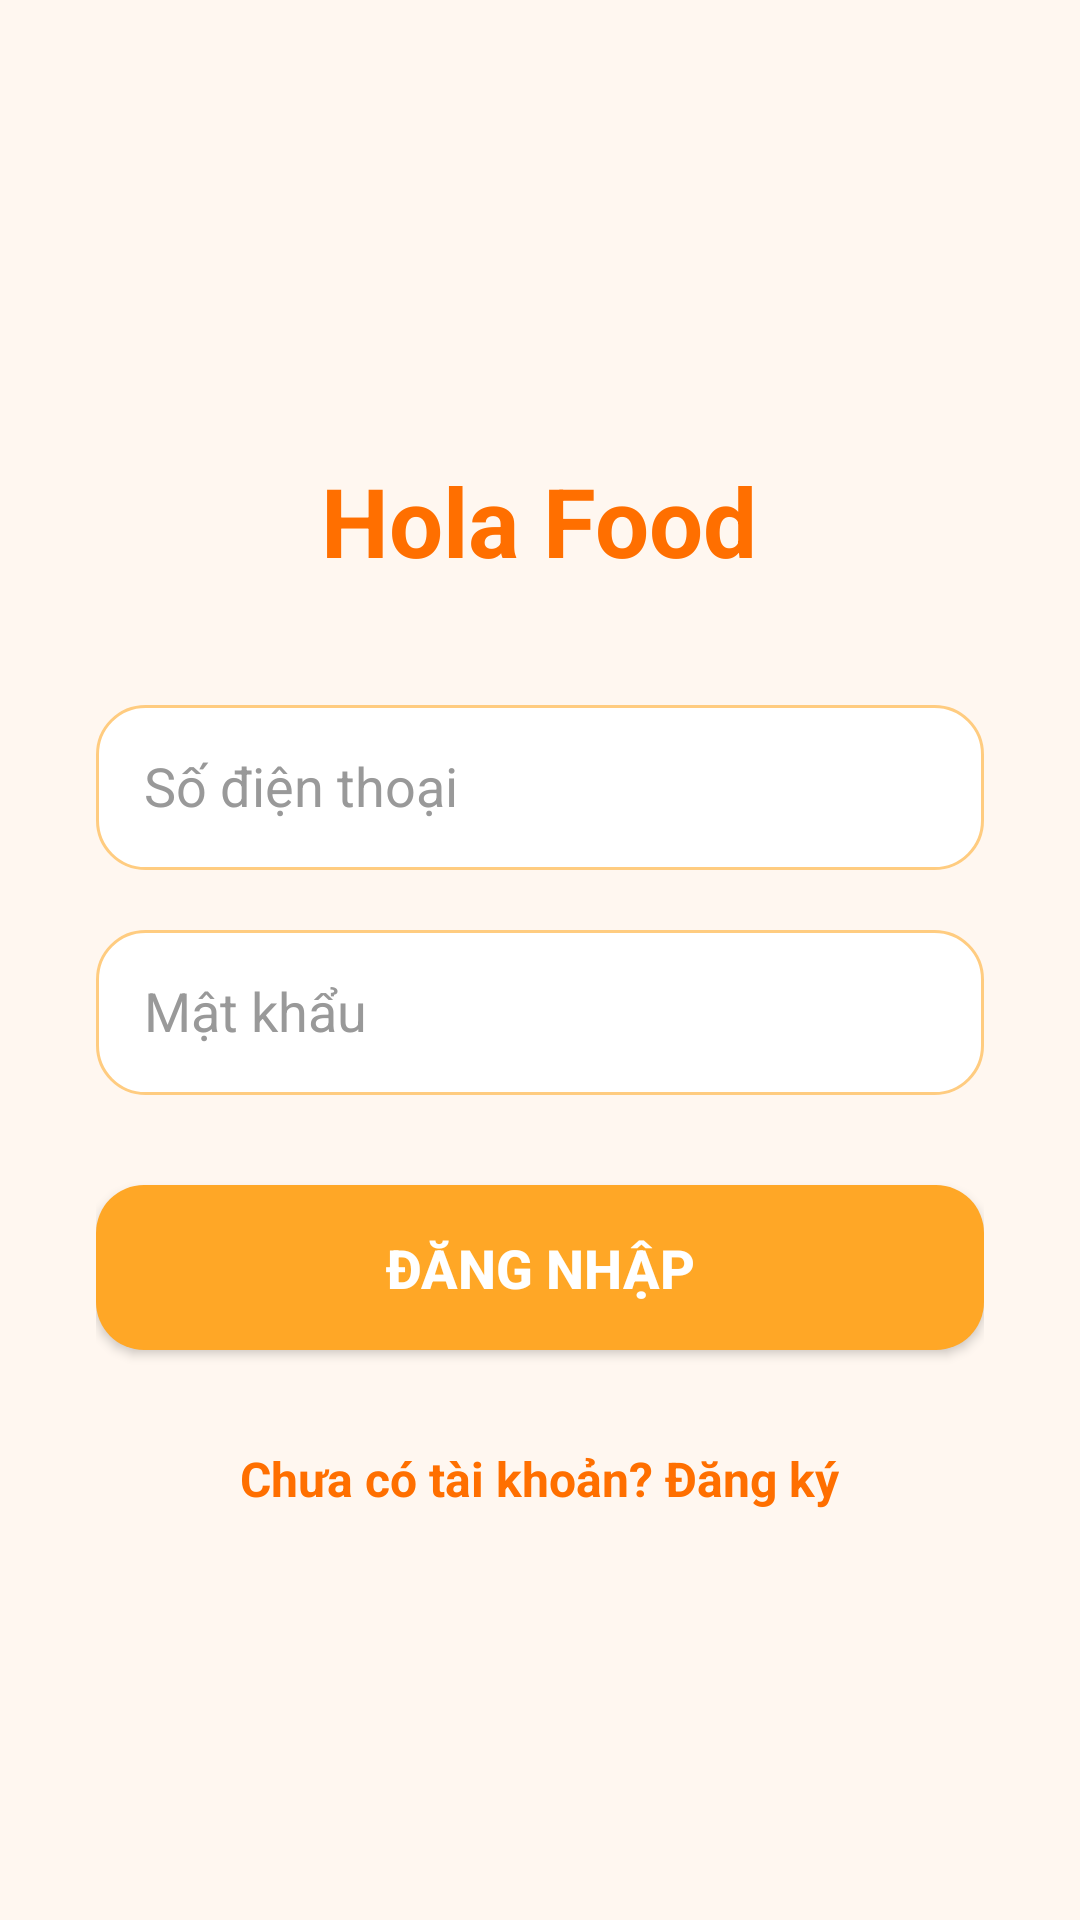

Here is an Android app screen rendered from its layout file. Give the layout XML and the strings, colors and styles it references.
<!-- AndroidManifest.xml: application theme Theme.HolaFood -->
<!-- res/layout/activity_login.xml -->
<?xml version="1.0" encoding="utf-8"?>
<LinearLayout
    xmlns:android="http://schemas.android.com/apk/res/android"
    android:layout_width="match_parent"
    android:layout_height="match_parent"
    android:orientation="vertical"
    android:background="#FFF7F0"
    android:padding="32dp"
    android:gravity="center_horizontal">

    <TextView
        android:id="@+id/text_title"
        android:layout_width="wrap_content"
        android:layout_height="wrap_content"
        android:text="Hola Food"
        android:textSize="32sp"
        android:textColor="#FF6F00"
        android:textStyle="bold"
        android:layout_marginTop="120dp"
        android:layout_marginBottom="40dp" />

    <EditText
        android:id="@+id/edit_phone_number"
        android:layout_width="match_parent"
        android:layout_height="55dp"
        android:hint="Số điện thoại"
        android:inputType="phone"
        android:background="@drawable/edittext_bg"
        android:padding="16dp"
        android:textColor="#333"
        android:textColorHint="#999"
        android:layout_marginBottom="20dp"/>

    <EditText
        android:id="@+id/edit_password"
        android:layout_width="match_parent"
        android:layout_height="55dp"
        android:hint="Mật khẩu"
        android:inputType="textPassword"
        android:background="@drawable/edittext_bg"
        android:padding="16dp"
        android:textColor="#333"
        android:textColorHint="#999"
        android:layout_marginBottom="30dp"/>

    <Button
        android:id="@+id/button_login"
        android:layout_width="match_parent"
        android:layout_height="55dp"
        android:text="Đăng nhập"
        android:textSize="18sp"
        android:textStyle="bold"
        android:textColor="#FFFFFF"
        android:background="@drawable/button_bg"
        android:elevation="4dp"
        android:layout_marginBottom="24dp"/>

    <TextView
        android:id="@+id/text_register"
        android:layout_width="wrap_content"
        android:layout_height="wrap_content"
        android:text="Chưa có tài khoản? Đăng ký"
        android:textSize="16sp"
        android:textColor="#FF6F00"
        android:textStyle="bold"
        android:layout_marginTop="8dp"
        android:clickable="true"
        android:focusable="true"/>

</LinearLayout>
<!-- resources referenced by this layout -->
<resources>
  <!-- drawable button_bg (drawable) -->
  <selector xmlns:android="http://schemas.android.com/apk/res/android">
      <item android:state_pressed="true">
          <shape android:shape="rectangle">
              <solid android:color="#FF6F00"/>
              <corners android:radius="16dp"/>
          </shape>
      </item>
      <item>
          <shape android:shape="rectangle">
              <solid android:color="#FFA726"/>
              <corners android:radius="16dp"/>
          </shape>
      </item>
  </selector>
  <!-- drawable edittext_bg (drawable) -->
  <shape xmlns:android="http://schemas.android.com/apk/res/android"
      android:shape="rectangle">
      <solid android:color="#FFFFFF" />
      <corners android:radius="16dp" />
      <stroke android:width="1dp" android:color="#FFCC80" />
  </shape>
  <style name="Theme.HolaFood" parent="Base.Theme.HolaFood" />
  <style name="Base.Theme.HolaFood" parent="Theme.Material3.DayNight.NoActionBar">
          
          
      </style>
</resources>
